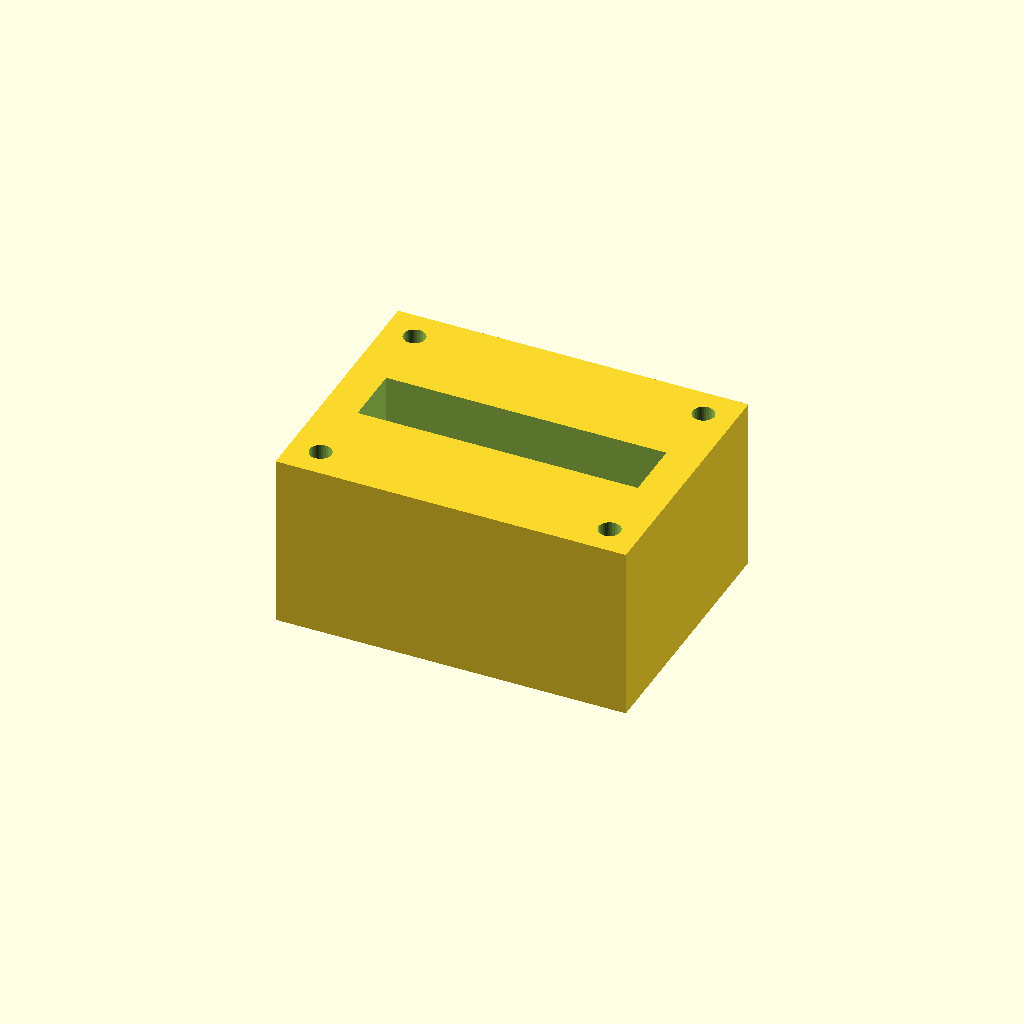
Cell 1: rendered with the file's own defaults.
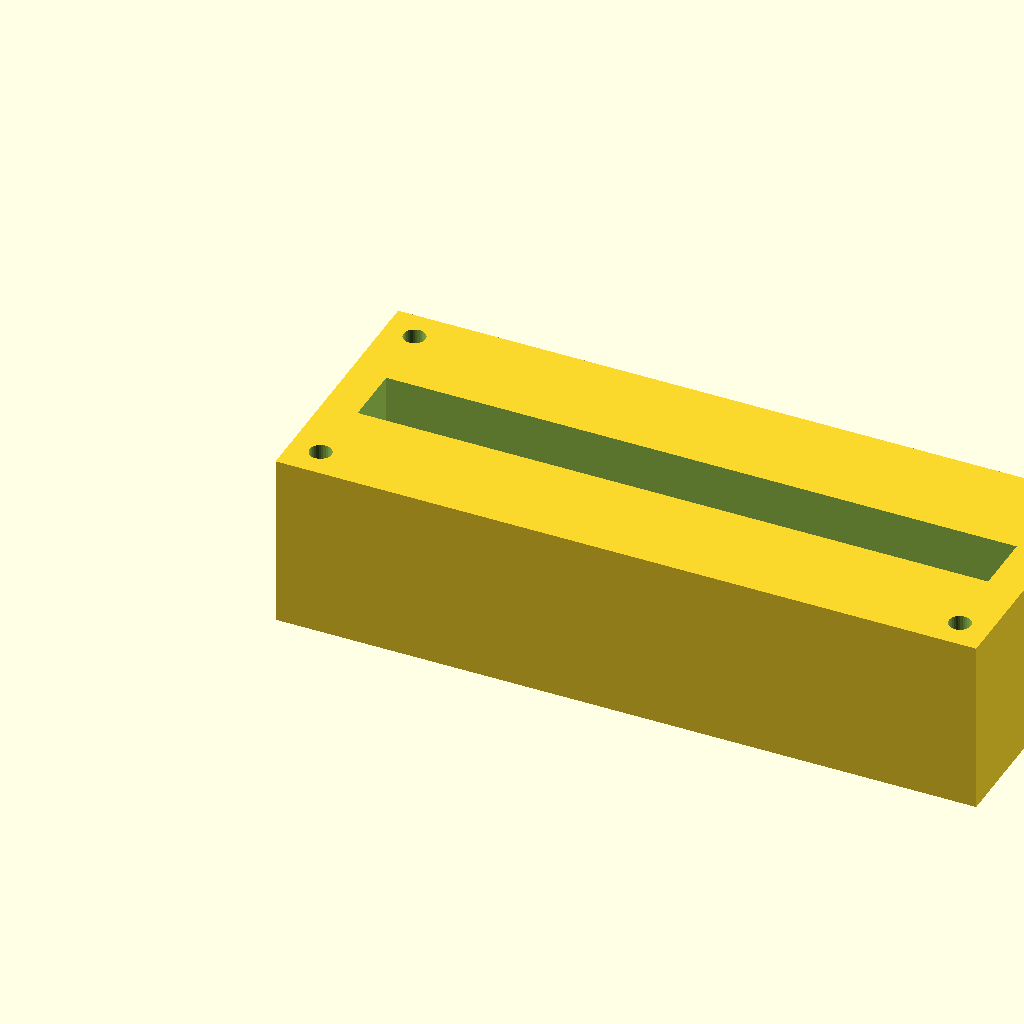
Cell 2: the same model with block_l = 160.
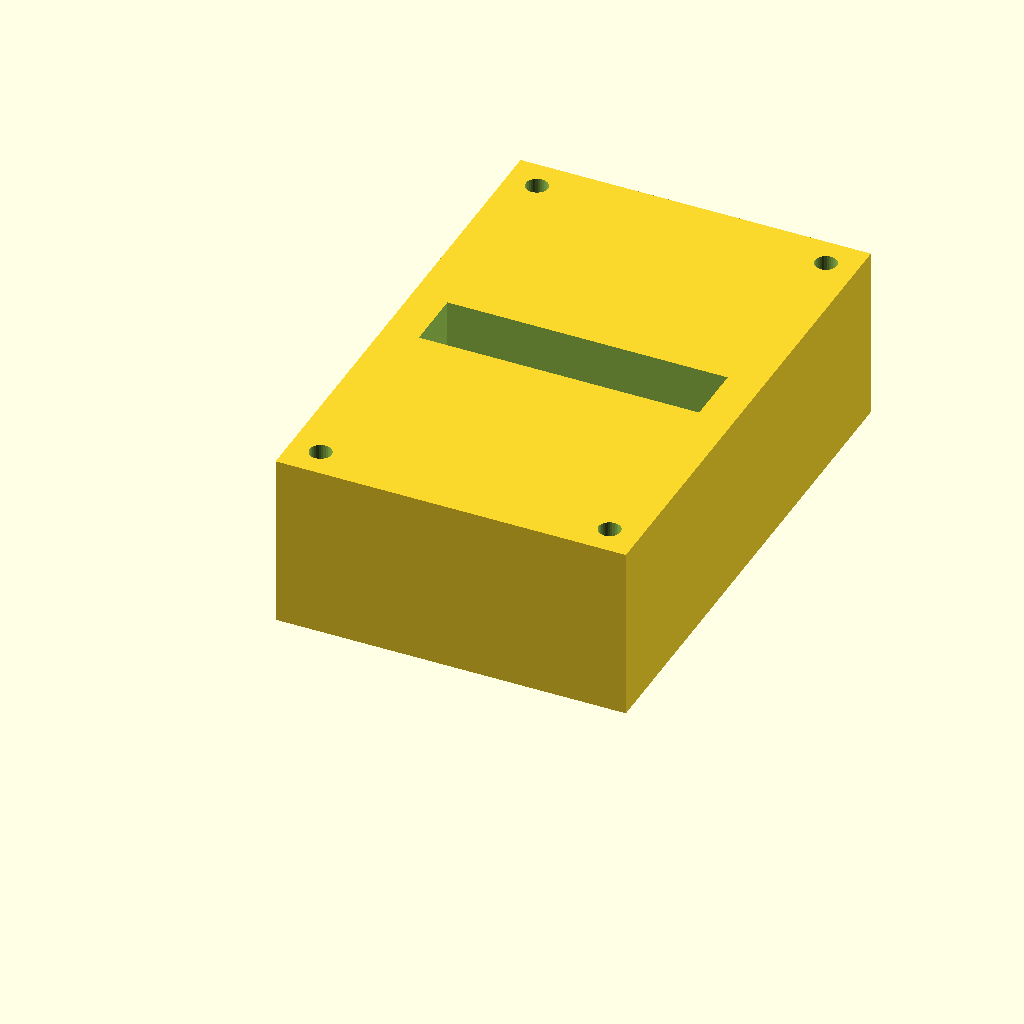
Cell 3: block_w = 120 (everything else at default).
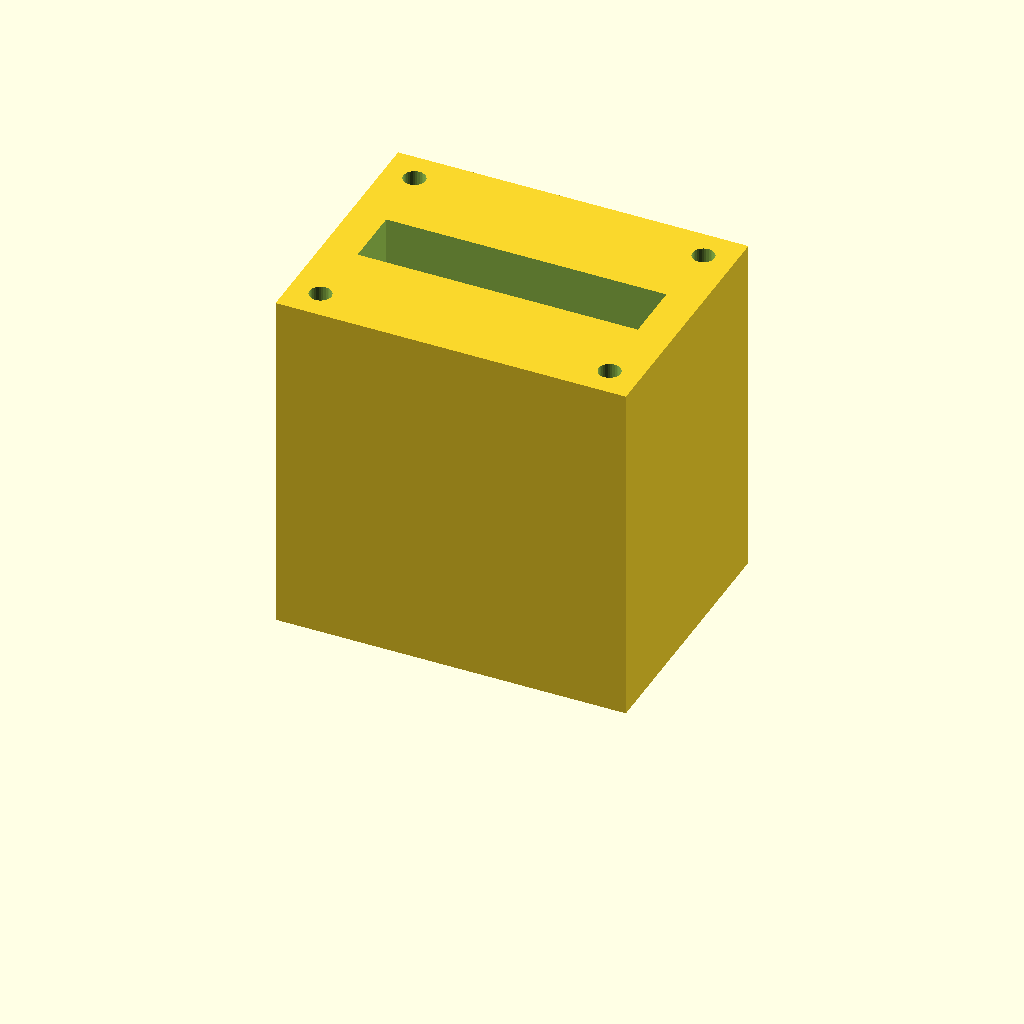
Cell 4: block_h = 80 (everything else at default).
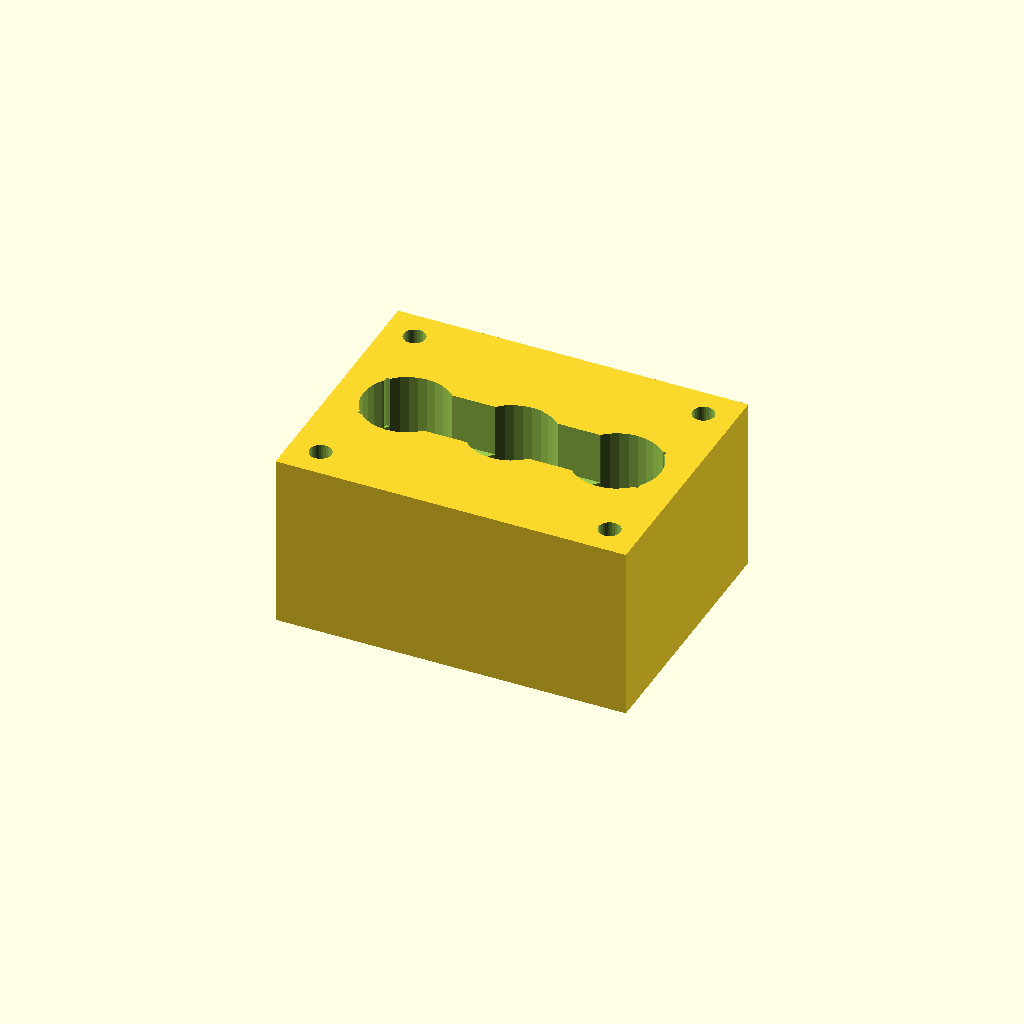
Cell 5: the same model with port_d = 20.
One fixed orthographic camera (rotation 55°, 0°, 25°; colour scheme Cornfield) for every cell.
Source of the model, optional_data/data/solid2/manifoldblock/part_0215.scad:
$fn = 32;

// ----------------------------------------------------------------------
// Manifold block: gallery_top manifold
// ----------------------------------------------------------------------

// --- parameters (mm) ---
block_l = 80;             // block length, X
block_w = 60;             // block width, Y
block_h = 40;             // block height, Z
port_d = 10;              // port bore diameter
port_pitch = 24;          // port pitch along X
gallery_d = 14;           // top gallery width, Y
gallery_depth = 12;       // gallery pocket depth
wall_p = 8;               // gallery end wall thickness, X
mnt_d = 5;                // mounting hole diameter
mnt_in = 7;               // mounting hole inset from the edges

n_ports = 3;  // ports in the row
port_x0 = (block_l - (n_ports - 1) * port_pitch) / 2;  // first port X

difference() {
  cube([block_l, block_w, block_h]);
  for (i = [0 : n_ports - 1])
    translate([port_x0 + i * port_pitch, block_w / 2, -1])
      cylinder(h = block_h + 2, d = port_d);
  translate([wall_p, block_w / 2 - gallery_d / 2, block_h - gallery_depth])
    cube([block_l - 2 * wall_p, gallery_d, gallery_depth + 1]);
  for (cx = [mnt_in, block_l - mnt_in])
    for (cy = [mnt_in, block_w - mnt_in])
      translate([cx, cy, -1]) cylinder(h = block_h + 2, d = mnt_d);
}
Customizer parameters (derived from the source; name, type, default, range or options):
block_l: number, default 80
block_w: number, default 60
block_h: number, default 40
port_d: number, default 10
port_pitch: number, default 24
gallery_d: number, default 14
gallery_depth: number, default 12
wall_p: number, default 8
mnt_d: number, default 5
mnt_in: number, default 7
n_ports: number, default 3
